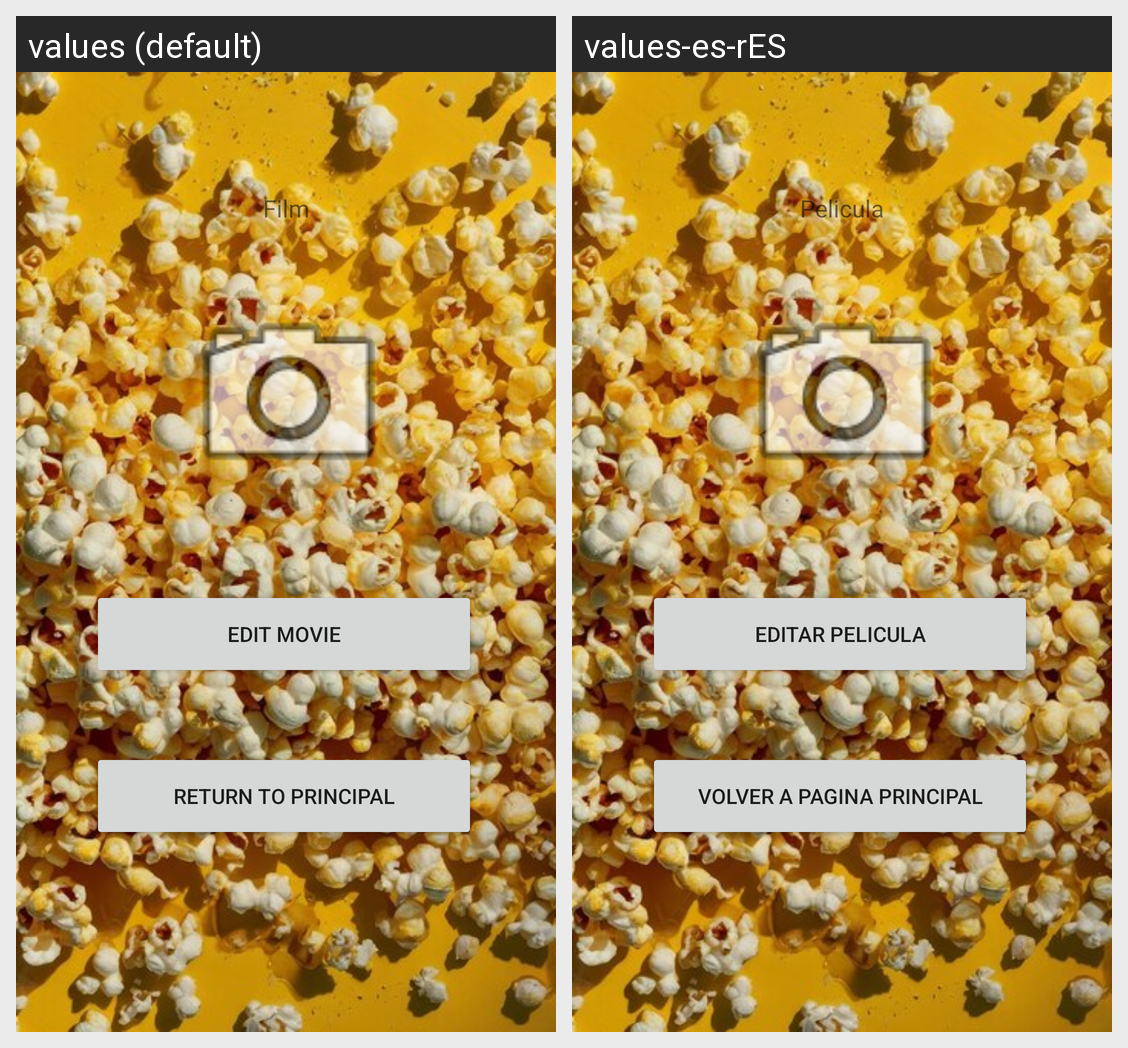

Translations of the strings shown on this Android screen, per locale in the grid:
Android screen res/layout/activity_film_data.xml rendered under 2 locales, left to right: values (default), values-es-rES. Device: Nexus 5 (rendered at 1080×1920; each locale shown at half size, 540×960, under a caption strip naming it); theme Theme.FilmotecaFinal.
Strings drawn on this screen, with the default value and each locale's value (text and hints the layout hard-codes, and strings that could not be matched under every locale, appear in the picture but are not listed):

pelicula
  values: Film
  values-es-rES: Pelicula

Editar
  values: Edit movie
  values-es-rES: Editar pelicula

VolverPrincipal
  values: Return to principal
  values-es-rES: Volver a pagina Principal
